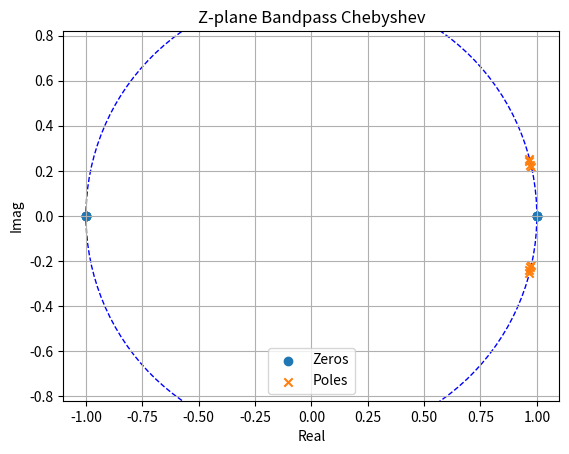
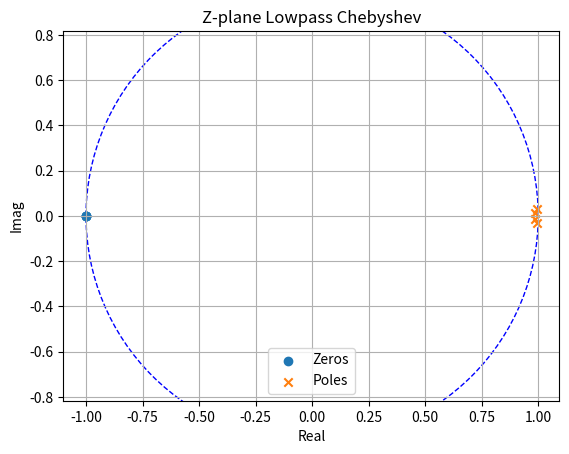
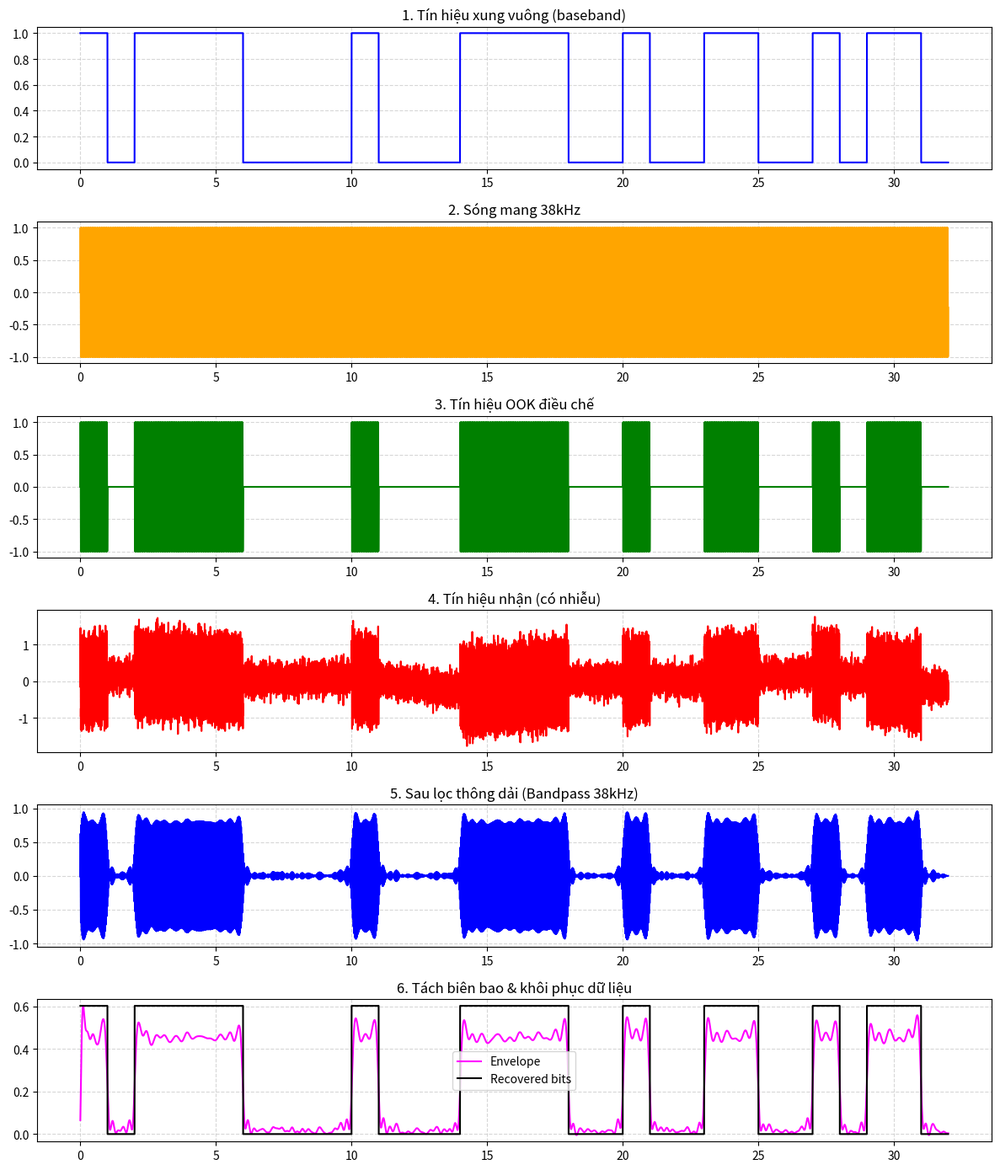

Write the Python code that produced these figures, in order.
import numpy as np
import matplotlib.pyplot as plt
from scipy import signal

# ===== THÔNG SỐ =====
SAMPLE_RATE = 1_000_000
CARRIER_FREQ = 38_000
BIT_DURATION = 0.001
NUM_BITS = 32

# ===== 1. TẠO BIT =====
def generate_binary_sequence(num_bits):        # num_bits: Số lượng bit cần tạo (ví dụ: 32 bit).
    return np.random.randint(0, 2, num_bits)   # return (np.array): Mảng chứa các giá trị 0 và 1 ngẫu nhiên.

# ===== 2. ĐIỀU CHẾ OOK =====
def modulate_signal(binary_data, sample_rate, carrier_freq, bit_duration):          # binary_data: Mảng bit đầu vào từ hàm generate_binary_sequence.
    samples_per_bit = int(sample_rate * bit_duration)                               # sample_rate: Tần số lấy mẫu hệ thống (Hz) - ở đây là 1MHz.
    total_samples = len(binary_data) * samples_per_bit                              # carrier_freq: Tần số của sóng mang (Hz) - ở đây là 38kHz.
    t = np.linspace(0, total_samples / sample_rate, total_samples, endpoint=False)  # bit_duration: Thời gian tồn tại của 1 bit (giây) - ở đây là 1ms.

    carrier = np.sin(2 * np.pi * carrier_freq * t)                                  # samples_per_bit: Số lượng mẫu (samples) trong 1 chu kỳ bit.
    baseband = np.repeat(binary_data, samples_per_bit)                              # total_samples: Tổng số mẫu của toàn bộ chuỗi tín hiệu.

    modulated = baseband * carrier                                                  # carrier: Sóng sin thuần túy đóng vai trò sóng mang.

    return t, baseband, carrier, modulated                                         
 # modulated: Tín hiệu sau điều chế (Bật sóng mang khi bit=1, tắt khi bit=0).
 # baseband: Tín hiệu bit được "kéo dài" ra theo thời gian để nhân với sóng mang.
# ===== 3. THÊM NHIỄU =====
def add_noise(signal_in, snr_db=8):
    signal_power = np.mean(signal_in**2)                             # signal_in: Tín hiệu sạch sau điều chế.
    noise_power = signal_power / (10**(snr_db/10))                   # snr_db: Tỷ số tín hiệu trên nhiễu (dB), số càng cao tín hiệu càng sạch.

    awgn = np.random.normal(0, np.sqrt(noise_power), len(signal_in)) # signal_power: Công suất trung bình của tín hiệu gốc.

    t = np.linspace(0, len(signal_in)/SAMPLE_RATE, len(signal_in))   # noise_power: Công suất nhiễu cần thiết để đạt mức SNR mong muốn.
    low_freq_noise = 0.3 * (
        0.5*np.sin(2*np.pi*50*t) +                                   # low_freq_noise: Nhiễu tần số thấp (mô phỏng nhiễu từ lưới điện 50Hz hoặc đèn huỳnh quang).
        0.3*np.sin(2*np.pi*120*t)                                    # awgn: Nhiễu trắng (Additive White Gaussian Noise) phân bố đều mọi tần số.
    )

    return signal_in + awgn + low_freq_noise

# ===== 4. BANDPASS =====
def design_bandpass(fc, bw, fs):
    nyq = fs / 2                                           # fc: Tần số trung tâm muốn giữ lại (38kHz).
    low = (fc - bw/2) / nyq                                # bw: Băng thông (Độ rộng dải tần cho phép đi qua quanh fc).
    high = (fc + bw/2) / nyq                               # fs: Tần số lấy mẫu của hệ thống.
    b, a = signal.cheby1(4, 1, [low, high], btype='band')  # nyq: Tần số Nyquist (bằng 1/2 tần số lấy mẫu).
    return b, a                                            # b, a: Các hệ số của bộ lọc Chebyshev Type I (dùng để thực hiện lọc tín hiệu).

# ===== 5. ENVELOPE =====
def envelope_detector(sig):
    rectified = np.abs(sig)                              # rectified: Tín hiệu sau khi lấy trị tuyệt đối (chỉnh lưu toàn kỳ), lật các phần âm lên dương.

    nyq = SAMPLE_RATE / 2                                # cutoff: Tần số cắt cho bộ lọc thông thấp (để loại bỏ dao động 38kHz, giữ lại đường bao chậm).
    cutoff = 5000 / nyq                                  # env: Tín hiệu biên bao (envelope) - đường cong nối các đỉnh của sóng mang.

    b, a = signal.cheby1(4, 0.5, cutoff, btype='low')    # threshold: Ngưỡng quyết định (thường lấy 50% giá trị cực đại) để phân biệt bit 0 và 1.
    zplane(b, a, "Z-plane Lowpass Chebyshev")
    env = signal.filtfilt(b, a, rectified)

    threshold = np.max(env) * 0.5

    return env, threshold

# ===== 6. RECOVER =====
def recover_bits(envelope, threshold, num_bits, samples_per_bit):
    bits = np.zeros(num_bits, dtype=int)

    for i in range(num_bits):                                     # bits: Mảng trống để lưu kết quả khôi phục.
        seg = envelope[i*samples_per_bit:(i+1)*samples_per_bit]   # seg: Đoạn tín hiệu biên bao tương ứng với vị trí của 1 bit cụ thể.
        if np.mean(seg) > threshold:                              # np.mean(seg): Giá trị trung bình của đoạn tín hiệu đó; nếu > ngưỡng thì coi là bit 1.
            bits[i] = 1

    return bits
def zplane(b, a, title="Pole-Zero Map"):
    zeros = np.roots(b)
    poles = np.roots(a)

    plt.figure()

    # Vòng tròn đơn vị
    circle = plt.Circle((0, 0), 1, color='blue', fill=False, linestyle='dashed')
    plt.gca().add_artist(circle)

    # Vẽ zeros và poles
    plt.scatter(np.real(zeros), np.imag(zeros), marker='o', label='Zeros')
    plt.scatter(np.real(poles), np.imag(poles), marker='x', label='Poles')

    plt.title(title)
    plt.xlabel("Real")
    plt.ylabel("Imag")
    plt.legend()
    plt.grid(True)
    plt.axis('equal')

# ===== 7. PLOT =====
def plot_results(t, baseband, carrier, modulated, noisy, filtered, envelope, recovered, spb):
    t_ms = t * 1000

    plt.figure(figsize=(12, 14))

    # 1. Baseband
    plt.subplot(6,1,1)
    plt.plot(t_ms, baseband, color='blue')
    plt.title("1. Tín hiệu xung vuông (baseband)")
    plt.grid(True, linestyle='--', alpha=0.5)

    # 2. Carrier
    plt.subplot(6,1,2)
    plt.plot(t_ms, carrier, color='orange')
    plt.title("2. Sóng mang 38kHz")
    plt.grid(True, linestyle='--', alpha=0.5)

    # 3. Modulated
    plt.subplot(6,1,3)
    plt.plot(t_ms, modulated, color='green')
    plt.title("3. Tín hiệu OOK điều chế")
    plt.grid(True, linestyle='--', alpha=0.5)

    # 4. Noisy
    plt.subplot(6,1,4)
    plt.plot(t_ms, noisy, color='red')
    plt.title("4. Tín hiệu nhận (có nhiễu)")
    plt.grid(True, linestyle='--', alpha=0.5)

    # 5. Filtered
    plt.subplot(6,1,5)
    plt.plot(t_ms, filtered, color='blue')
    plt.title("5. Sau lọc thông dải (Bandpass 38kHz)")
    plt.grid(True, linestyle='--', alpha=0.5)

    # 6. Envelope + Bits
    plt.subplot(6,1,6)
    plt.plot(t_ms, envelope, color='magenta', label="Envelope")

    rec = np.repeat(recovered, spb)
    plt.plot(t_ms, rec*np.max(envelope), color='black', label="Recovered bits")

    plt.legend()
    plt.title("6. Tách biên bao & khôi phục dữ liệu")
    plt.grid(True, linestyle='--', alpha=0.5)

    plt.tight_layout()
    plt.show()

# ===== MAIN =====
def main():
    print("=== DSP IR OOK 38kHz ===")

    bits = generate_binary_sequence(NUM_BITS)

    t, baseband, carrier, modulated = modulate_signal(
        bits, SAMPLE_RATE, CARRIER_FREQ, BIT_DURATION
    )

    noisy = add_noise(modulated)

    b, a = design_bandpass(CARRIER_FREQ, 6000, SAMPLE_RATE)
    zplane(b, a, "Z-plane Bandpass Chebyshev")
    filtered = signal.filtfilt(b, a, noisy)

    envelope, threshold = envelope_detector(filtered)

    spb = int(SAMPLE_RATE * BIT_DURATION)
    recovered = recover_bits(envelope, threshold, NUM_BITS, spb)

    ber = np.mean(bits != recovered) * 100

    print("Bit gốc: ", "".join(map(str, bits)))
    print("Bit thu: ", "".join(map(str, recovered)))
    print(f"BER: {ber:.2f}%")

    plot_results(t, baseband, carrier, modulated, noisy, filtered, envelope, recovered, spb)

if __name__ == "__main__":
    main()
